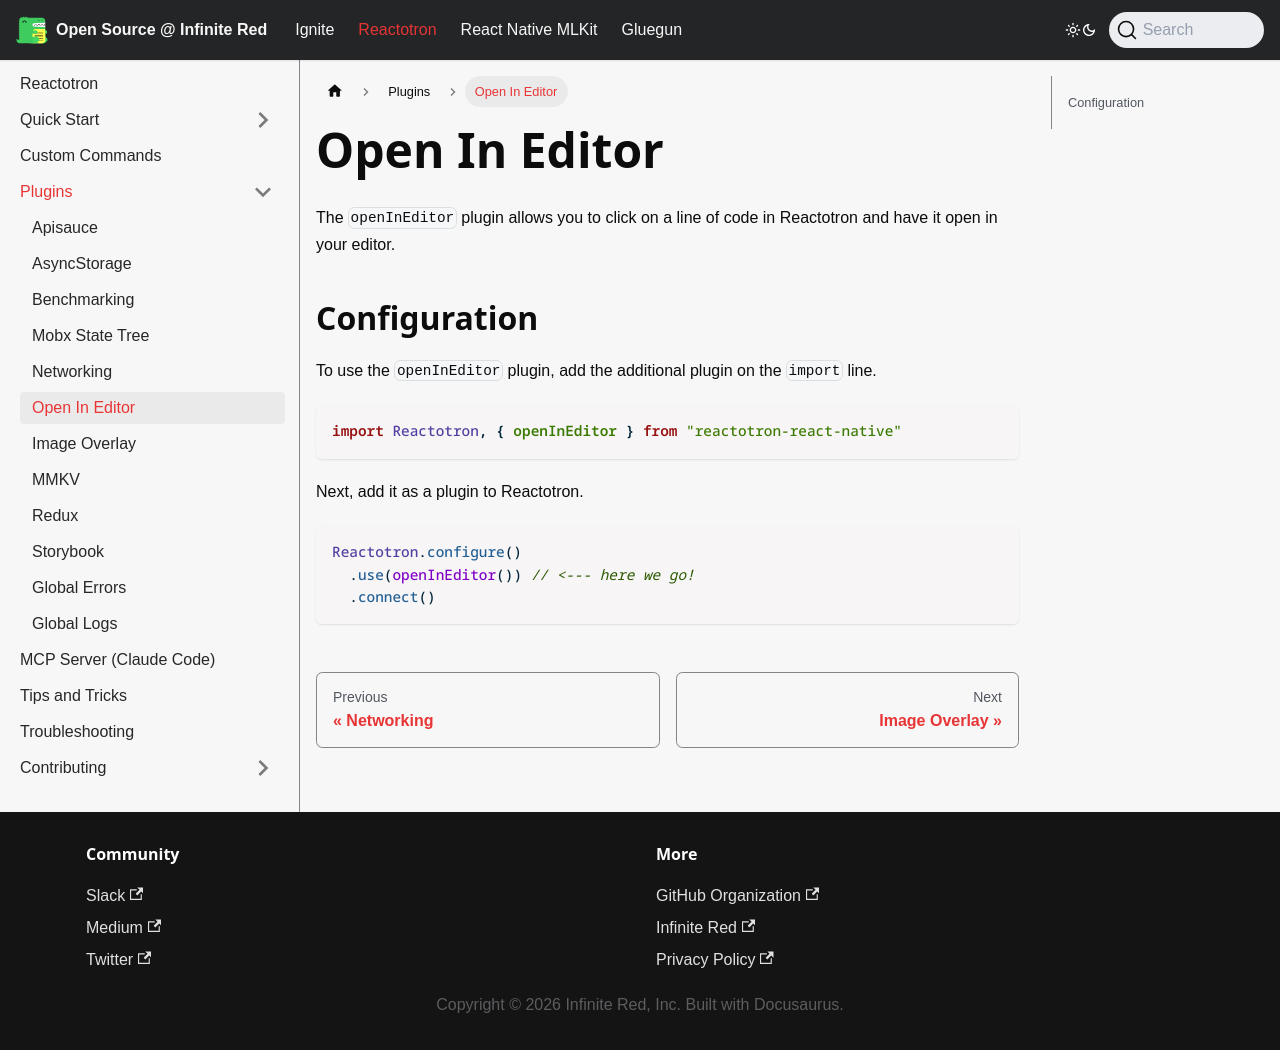

repository: infinitered/ir-docs · page: reactotron/plugins/open-in-editor/index.html · generator: docusaurus

---
title: Open In Editor
---

# Open In Editor

The `openInEditor` plugin allows you to click on a line of code in Reactotron and have it open in your editor.

## Configuration

To use the `openInEditor` plugin, add the additional plugin on the `import` line.

```js
import Reactotron, { openInEditor } from "reactotron-react-native"
```

Next, add it as a plugin to Reactotron.

```js
Reactotron.configure()
  .use(openInEditor()) // <--- here we go!
  .connect()
```
